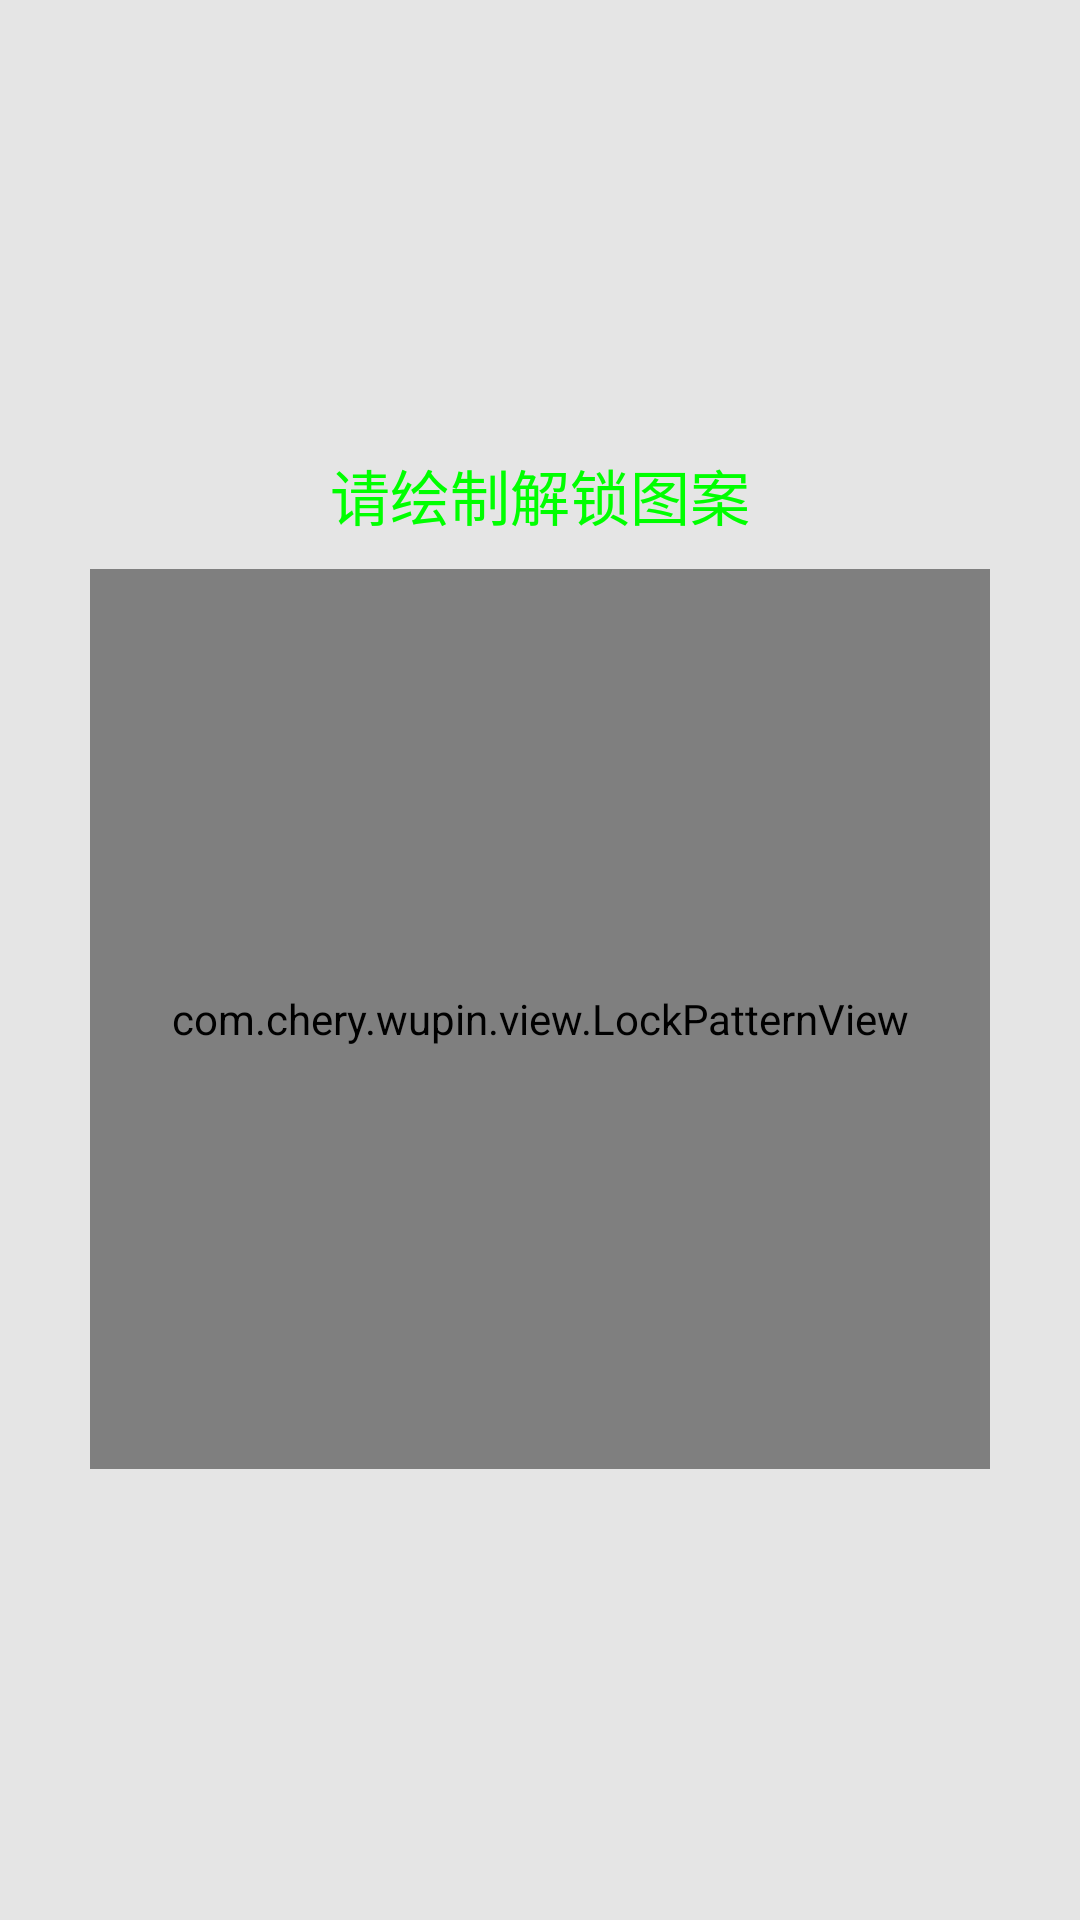

This screen was rendered from an Android layout file. Write that file and the resources it references.
<!-- AndroidManifest.xml: application theme android:Theme.Black.NoTitleBar -->
<!-- res/layout/login_chat.xml -->
<?xml version="1.0" encoding="utf-8"?>
<LinearLayout xmlns:android="http://schemas.android.com/apk/res/android"
    android:layout_width="match_parent"
    android:layout_height="match_parent"
    android:background="@color/light_gray"
    android:gravity="center"
    android:orientation="vertical" >

    <TextView
        android:id="@+id/locks_tv"
        android:layout_width="wrap_content"
        android:layout_height="wrap_content"
        android:layout_gravity="center_horizontal"
        android:text="请绘制解锁图案"
        android:textColor="#00ff00"
        android:textSize="20sp" />

    <com.chery.wupin.view.LockPatternView
        android:id="@+id/lpvs_lock"
        android:layout_width="300dp"
        android:layout_height="300dp"
        android:layout_marginTop="10dp"
        android:background="#E4E4E4" />

</LinearLayout>
<!-- resources referenced by this layout -->
<resources>
  <color name="light_gray">#e5e5e5</color>
</resources>
